Run: headless pygame with SDL's dummy video driver; simulated clock (each Clock.tick advances the game by its frame time, no real sleeping); random seed 0; keys injected as events and as key.get_pressed() state; no mouse input.
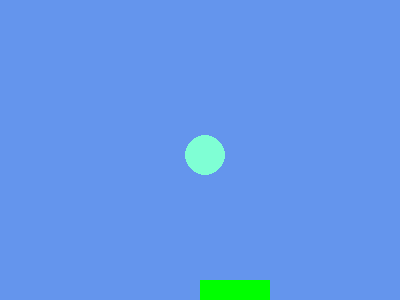
Frame 1 of 4 · flips 1–60 · no input
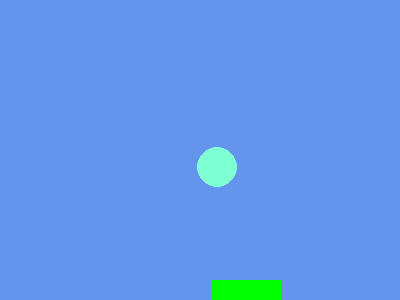
Frame 2 of 4 · flips 61–180 · tapped SPACE, RETURN · held RIGHT (→), D
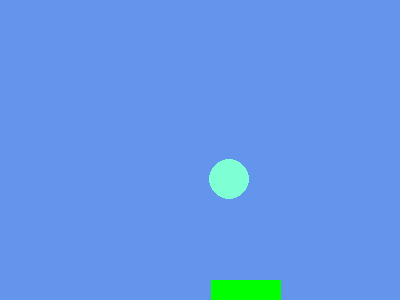
Frame 3 of 4 · flips 181–300 · held DOWN (↓), S
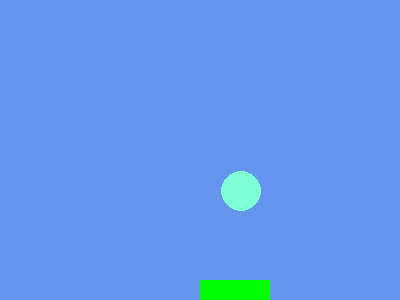
Frame 4 of 4 · flips 301–420 · held LEFT (←), A, UP (↑), W

The pygame program that drew these frames:

import pygame, sys

# initialize pygame
pygame.init()

# set up the window
WINDOW = pygame.display.set_mode((400, 300))

# colors
WHITE = (127, 255, 212)
RED = (0, 255, 0)

# ball position and size
ball_x = 200
ball_y = 150
ball_radius = 20
ball_vel_x = 0.1
ball_vel_y = 0.1

# player position and size
player_x = 200
player_y = 280
player_width = 70
player_height = 20
player_vel = 0.1

# game loop
run = True
while run:
    for event in pygame.event.get():
        if event.type == pygame.QUIT:
            run = False

    keys = pygame.key.get_pressed()

    if player_x > 0 and player_x + player_width < 400:
        if keys[pygame.K_LEFT]:
            player_x -= player_vel
            if player_x < 0:
                player_x += 10
        if keys[pygame.K_RIGHT]:
            player_x += player_vel
            if player_x + player_width > 400:
                player_x -= 10

    # update ball position
    ball_x += ball_vel_x
    ball_y += ball_vel_y

    # bounce the ball if it hits a wall
    if ball_x > 400 - ball_radius or ball_x < 0 + ball_radius:
        ball_vel_x = -ball_vel_x
    if ball_y > 300 - ball_radius or ball_y < 0 + ball_radius:
        ball_vel_y = -ball_vel_y

    # check for collision with player
    if player_x + player_width >= ball_x - ball_radius and player_x < ball_x + ball_radius:
        if player_y + player_height >= ball_y - ball_radius and player_y < ball_y + ball_radius:
            # Ballen skal sprette tilbake
            ball_vel_y = -ball_vel_y
    
    # check if ball hits the floor
    if ball_y > 300 - ball_radius:
        run = False

    # update window color
    WINDOW.fill((100, 149, 237))

    # draw the ball
    pygame.draw.circle(WINDOW, WHITE, (int(ball_x), int(ball_y)), ball_radius)

    # draw the player
    pygame.draw.rect(WINDOW, RED, [player_x, player_y, player_width, player_height])

    # update the display
    pygame.display.update()

pygame.quit()
